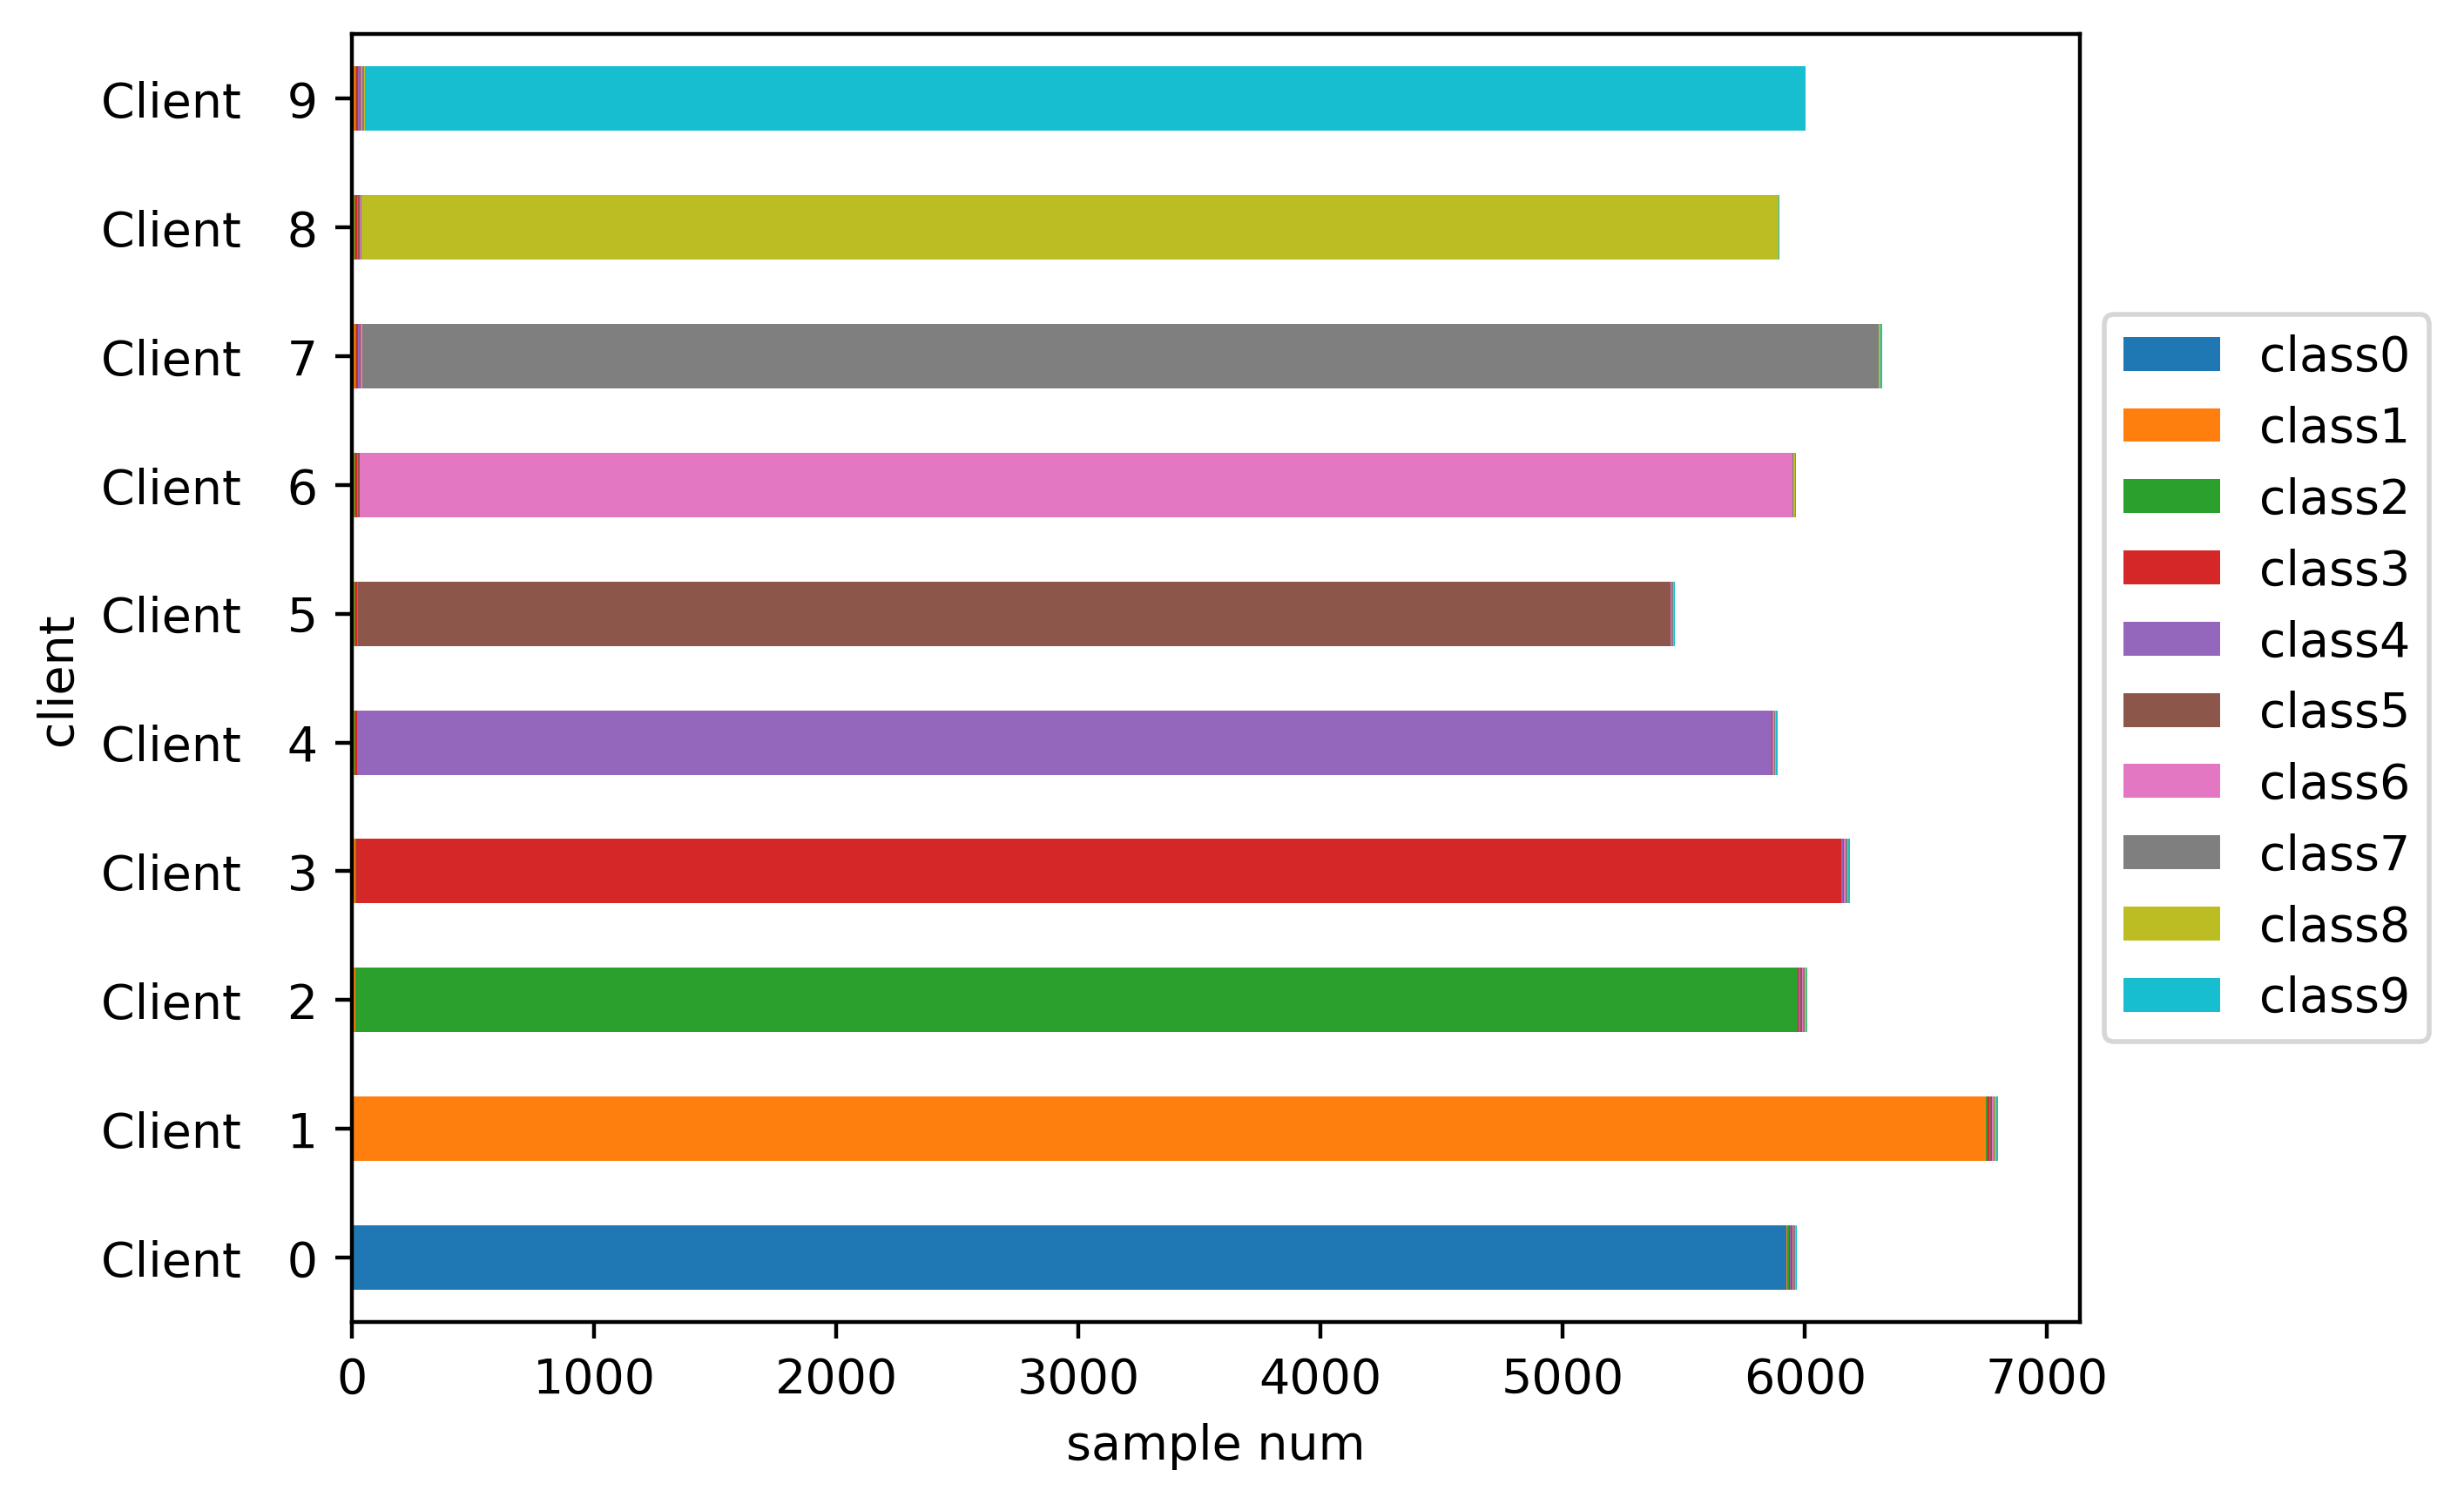

Values plotted in this chart, from the file beside it:
Class frequencies:
client, class0, class1, class2, class3, class4, class5, class6, class7, class8, class9, Amount
Client   0, 0.991, 0.001, 0.001, 0.001, 0.001, 0.001, 0.001, 0.001, 0.001, 0.001, 5977
Client   1, 0.001, 0.991, 0.001, 0.001, 0.001, 0.001, 0.001, 0.001, 0.001, 0.001, 6805
Client   2, 0.001, 0.001, 0.991, 0.001, 0.001, 0.001, 0.001, 0.001, 0.001, 0.001, 6012
Client   3, 0.001, 0.001, 0.001, 0.990, 0.001, 0.001, 0.001, 0.001, 0.001, 0.001, 6194
Client   4, 0.001, 0.001, 0.001, 0.001, 0.991, 0.001, 0.001, 0.001, 0.001, 0.001, 5896
Client   5, 0.001, 0.001, 0.001, 0.001, 0.001, 0.990, 0.001, 0.001, 0.001, 0.001, 5475
Client   6, 0.001, 0.001, 0.001, 0.001, 0.001, 0.001, 0.991, 0.001, 0.001, 0.001, 5972
Client   7, 0.001, 0.001, 0.001, 0.001, 0.001, 0.001, 0.001, 0.990, 0.001, 0.001, 6328
Client   8, 0.001, 0.001, 0.001, 0.001, 0.001, 0.001, 0.001, 0.001, 0.991, 0.001, 5905
Client   9, 0.001, 0.001, 0.001, 0.001, 0.001, 0.001, 0.001, 0.001, 0.001, 0.991, 6003
